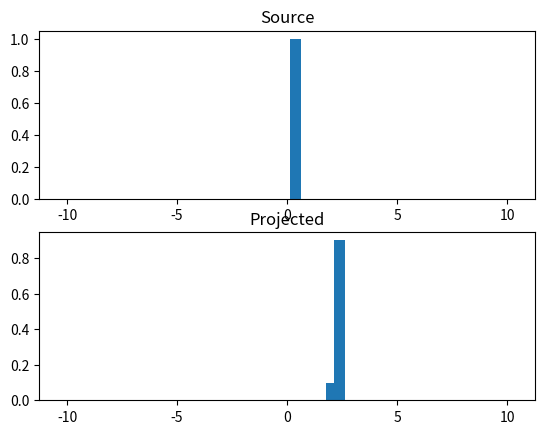

Python code for this plot: (Note: this script raises an exception after producing the figure.)
import sys
import numpy as np
sys.path.append("./")

#from lib import common

import matplotlib as mpl
mpl.use("Agg")
import matplotlib.pyplot as plt


Vmax = 10
Vmin = -10
N_ATOMS = 51
DELTA_Z = (Vmax - Vmin) / (N_ATOMS - 1)


def distr_projection(next_distr, rewards, dones, Vmin, Vmax, n_atoms, gamma):
    """
    Perform distribution projection aka Catergorical Algorithm from the
    "A Distributional Perspective on RL" paper
    """
    batch_size = len(rewards)
    proj_distr = np.zeros((batch_size, n_atoms), dtype=np.float32)
    delta_z = (Vmax - Vmin) / (n_atoms - 1)
    for atom in range(n_atoms):
        tz_j = np.minimum(Vmax, np.maximum(Vmin, rewards + (Vmin + atom * delta_z) * gamma))
        b_j = (tz_j - Vmin) / delta_z
        l = np.floor(b_j).astype(np.int64)
        u = np.ceil(b_j).astype(np.int64)
        eq_mask = u == l
        proj_distr[eq_mask, l[eq_mask]] += next_distr[eq_mask, atom]
        ne_mask = u != l
        proj_distr[ne_mask, l[ne_mask]] += next_distr[ne_mask, atom] * (u - b_j)[ne_mask]
        proj_distr[ne_mask, u[ne_mask]] += next_distr[ne_mask, atom] * (b_j - l)[ne_mask]
    if dones.any():
        proj_distr[dones] = 0.0
        tz_j = np.minimum(Vmax, np.maximum(Vmin, rewards[dones]))
        b_j = (tz_j - Vmin) / delta_z
        l = np.floor(b_j).astype(np.int64)
        u = np.ceil(b_j).astype(np.int64)
        eq_mask = u == l
        eq_dones = dones.copy()
        eq_dones[dones] = eq_mask
        if eq_dones.any():
            proj_distr[eq_dones, l[eq_mask]] = 1.0
        ne_mask = u != l
        ne_dones = dones.copy()
        ne_dones[dones] = ne_mask
        if ne_dones.any():
            proj_distr[ne_dones, l[ne_mask]] = (u - b_j)[ne_mask]
            proj_distr[ne_dones, u[ne_mask]] = (b_j - l)[ne_mask]
    return proj_distr

def save_distr(src, proj, name):
    plt.clf()
    p = np.arange(Vmin, Vmax+DELTA_Z, DELTA_Z)
    plt.subplot(2, 1, 1)
    plt.bar(p, src, width=0.5)
    plt.title("Source")
    plt.subplot(2, 1, 2)
    plt.bar(p, proj, width=0.5)
    plt.title("Projected")
    plt.savefig(name + ".png")


if __name__ == "__main__":
    np.random.seed(123)
    atoms = np.arange(Vmin, Vmax+DELTA_Z, DELTA_Z)

    # single peak distribution
    src_hist = np.zeros(shape=(1, N_ATOMS), dtype=np.float32)
    src_hist[0, N_ATOMS//2+1] = 1.0
    proj_hist = distr_projection(src_hist, np.array([2], dtype=np.float32), np.array([False]),
                                        Vmin, Vmax, N_ATOMS, gamma=0.9)
    
    save_distr(src_hist[0], proj_hist[0], "peak-r=2")
    

    # normal distribution
    data = np.random.normal(size=1000, scale=3)
    hist = np.histogram(data, normed=True, bins=np.arange(Vmin - DELTA_Z/2, Vmax + DELTA_Z*3/2, DELTA_Z))

    src_hist = hist[0]
    proj_hist = distr_projection(np.array([src_hist]), np.array([2], dtype=np.float32), np.array([False]),
                                        Vmin, Vmax, N_ATOMS, gamma=0.9)
    save_distr(hist[0], proj_hist[0], "normal-r=2")
    #raise Exception("stop in the name of plod")

    # normal distribution, but done episode
    proj_hist = distr_projection(np.array([src_hist]), np.array([2], dtype=np.float32), np.array([True]),
                                        Vmin, Vmax, N_ATOMS, gamma=0.9)
    save_distr(hist[0], proj_hist[0], "normal-done-r=2")

    # clipping for out-of-range distribution
    proj_dist = distr_projection(np.array([src_hist]), np.array([10], dtype=np.float32), np.array([False]),
                                        Vmin, Vmax, N_ATOMS, gamma=0.9)
    save_distr(hist[0], proj_dist[0], "normal-r=10")

    # test both done and not done, unclipped
    proj_hist = distr_projection(np.array([src_hist, src_hist]), np.array([2, 2], dtype=np.float32),
                                        np.array([False, True]), Vmin, Vmax, N_ATOMS, gamma=0.9)
    save_distr(src_hist, proj_hist[0], "both_not_clip-01-incomplete")
    save_distr(src_hist, proj_hist[1], "both_not_clip-02-complete")

    # test both done and not done, clipped right
    proj_hist = distr_projection(np.array([src_hist, src_hist]), np.array([10, 10], dtype=np.float32),
                                        np.array([False, True]), Vmin, Vmax, N_ATOMS, gamma=0.9)
    save_distr(src_hist, proj_hist[0], "both_clip-right-01-incomplete")
    save_distr(src_hist, proj_hist[1], "both_clip-right-02-complete")

    # test both done and not done, clipped left
    proj_hist = distr_projection(np.array([src_hist, src_hist]), np.array([-10, -10], dtype=np.float32),
                                        np.array([False, True]), Vmin, Vmax, N_ATOMS, gamma=0.9)
    save_distr(src_hist, proj_hist[0], "both_clip-left-01-incomplete")
    save_distr(src_hist, proj_hist[1], "both_clip-left-02-complete")

    pass
